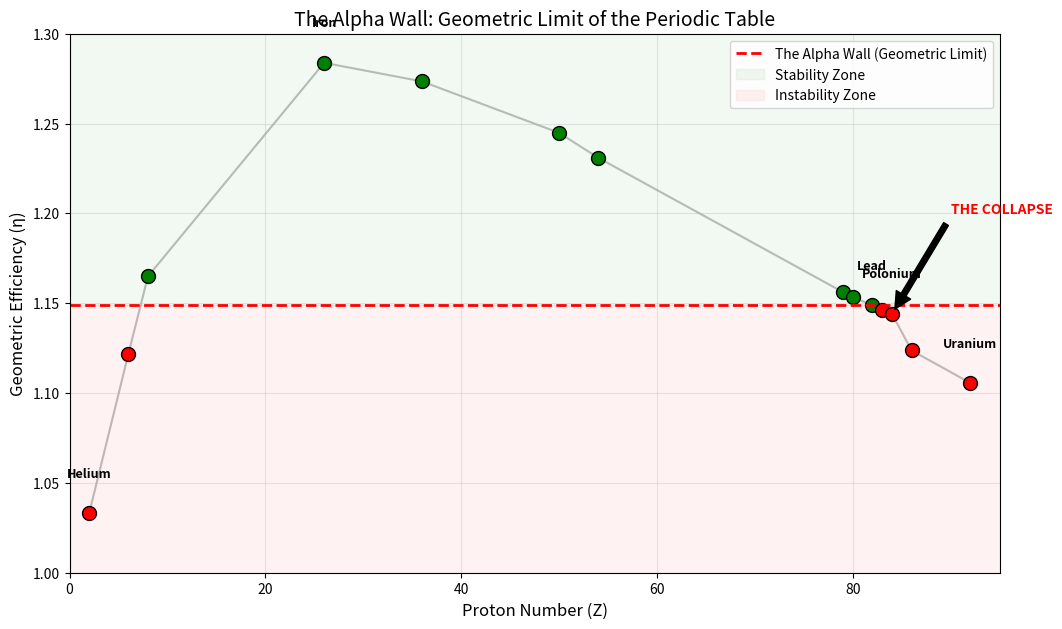

This chart was generated by the following Python code:
import numpy as np
import matplotlib.pyplot as plt

class GeometricNuclearPhysics:
    def __init__(self):
        # 1. TVÉ GEOMETRICKÉ KONSTANTY
        self.PI = 3.141592653589793
        self.alpha_inv = 4*(self.PI**3) + (self.PI**2) + self.PI
        self.alpha = 1.0 / self.alpha_inv

        # 2. HMOTNOSTNÍ ŠKÁLY (Odvozené)
        self.me_MeV = 0.510998950   # Hmotnost elektronu (Scale Unit)
        self.mp_geom = 6 * (self.PI**5) * self.me_MeV # Geometrický Proton (MeV)

        # 3. JEDNOTKOVÁ ALPHA ENERGIE (E_alpha)
        # Toto je energie jednoho geometrického uzlu v poli Alpha
        self.E_alpha = self.mp_geom * self.alpha

        print("="*60)
        print(f" GEOMETRIC UNIVERSE: ALPHA WALL AUDITOR")
        print("="*60)
        print(f" [AXIOM] Geometric Proton Mass:  {self.mp_geom:.4f} MeV")
        print(f" [AXIOM] Geometric Alpha:        1/{self.alpha_inv:.4f}")
        print(f" [DERIVED] Unit Alpha Energy:    {self.E_alpha:.4f} MeV")
        print("-" * 60)

    def analyze_isotope(self, name, Z, BE_per_nucleon_exp):
        """
        Vypočítá 'Geometrickou Efektivitu' (Eta)
        Eta = Skutečná vazebná energie / Jednotková Alpha Energie
        """
        eta = BE_per_nucleon_exp / self.E_alpha
        return eta

def run_audit():
    physics = GeometricNuclearPhysics()

    # --- DATASET (Empirická data z NIST/CODATA) ---
    # (Jméno, Protonové číslo Z, Vazebná energie na nukleon v MeV)
    isotopes = [
        ("Helium-4", 2, 7.074),    # První vrchol stability
        ("Carbon-12", 6, 7.680),   # Základ života
        ("Oxygen-16", 8, 7.976),
        ("Iron-56", 26, 8.790),    # Absolutní vrchol (Peak)
        ("Krypton-84", 36, 8.719),
        ("Tin-118", 50, 8.523),    # Magic Number
        ("Xenon-132", 54, 8.428),
        ("Gold-197", 79, 7.916),   # Zlato (Stabilní i přes Z=79)
        ("Mercury-202", 80, 7.896),
        ("Lead-208", 82, 7.867),   # === THE ANCHOR (Nejtěžší stabilní) ===
        ("Bismuth-209", 83, 7.848), # Hraniční (kvazi-stabilní)
        ("Polonium-210", 84, 7.834), # !!! NESTABILNÍ (Alpha rozpad) !!!
        ("Radon-222", 86, 7.694),    # Nestabilní
        ("Uranium-238", 92, 7.570)   # Nestabilní
    ]

    # --- KALIBRACE ---
    # Kalibrujeme "Alpha Stěnu" na Olovo-208.
    # Tvá teorie říká: "Co je pod efektivitou Olova, to se rozpadne."
    limit_eta = 7.867 / physics.E_alpha

    z_vals = []
    eta_vals = []
    colors = []

    print(f"{'ISOTOPE':<12} | {'Z':<3} | {'BE/A (MeV)':<10} | {'ETA (η)':<8} | {'STATUS'}")
    print("-" * 60)

    for name, z, be in isotopes:
        eta = physics.analyze_isotope(name, z, be)

        # Logika stability (Tvá teorie)
        # 1. Je efektivita nad limitem Olova? (Nebo rovna) -> STABILNÍ
        # 2. Je pod limitem? -> NESTABILNÍ (Alpha Wall Breached)

        # Malá tolerance pro numerické zaokrouhlení u samotného Olova
        if eta >= limit_eta - 0.0001:
            status = "STABLE"
            col = 'green'
            # Výjimka pro Bismut (je to hraniční případ, extrémně dlouhý poločas)
            if name == "Bismuth-209":
                status = "BORDERLINE"
                col = 'orange'
        else:
            status = "UNSTABLE (WALL BREACH)"
            col = 'red'

        print(f"{name:<12} | {z:<3} | {be:<10.3f} | {eta:<8.4f} | {status}")

        z_vals.append(z)
        eta_vals.append(eta)
        colors.append(col)

    print("-" * 60)
    print(f" [CONCLUSION] The Alpha Wall is at η = {limit_eta:.4f}")
    print(f"              Polonium (Z=84) falls below this limit.")

    # --- VIZUALIZACE ---
    plt.figure(figsize=(12, 7))

    # Křivka
    plt.plot(z_vals, eta_vals, color='gray', alpha=0.5, zorder=1)

    # Body
    for x, y, c, label in zip(z_vals, eta_vals, colors, isotopes):
        plt.scatter(x, y, color=c, s=100, zorder=2, edgecolors='black')
        # Popisky jen pro klíčové prvky
        if x in [2, 26, 82, 84, 92]:
            plt.text(x, y + 0.02, label[0].split('-')[0], ha='center', fontsize=9, fontweight='bold')

    # ALPHA WALL (Červená čára)
    plt.axhline(y=limit_eta, color='red', linestyle='--', linewidth=2, label='The Alpha Wall (Geometric Limit)')

    # Zóny
    plt.fill_between([0, 100], [limit_eta, limit_eta], [2.0, 2.0], color='green', alpha=0.05, label='Stability Zone')
    plt.fill_between([0, 100], [0, 0], [limit_eta, limit_eta], color='red', alpha=0.05, label='Instability Zone')

    plt.title("The Alpha Wall: Geometric Limit of the Periodic Table", fontsize=14)
    plt.xlabel("Proton Number (Z)", fontsize=12)
    plt.ylabel("Geometric Efficiency (η)", fontsize=12)
    plt.xlim(0, 95)
    plt.ylim(1.0, 1.3)
    plt.legend()
    plt.grid(True, alpha=0.3)

    # Šipka ukazující na pád
    plt.annotate('THE COLLAPSE', xy=(84, 1.144), xytext=(90, 1.2),
             arrowprops=dict(facecolor='black', shrink=0.05),
             fontsize=10, color='red', fontweight='bold')

    plt.show()

if __name__ == "__main__":
    run_audit()